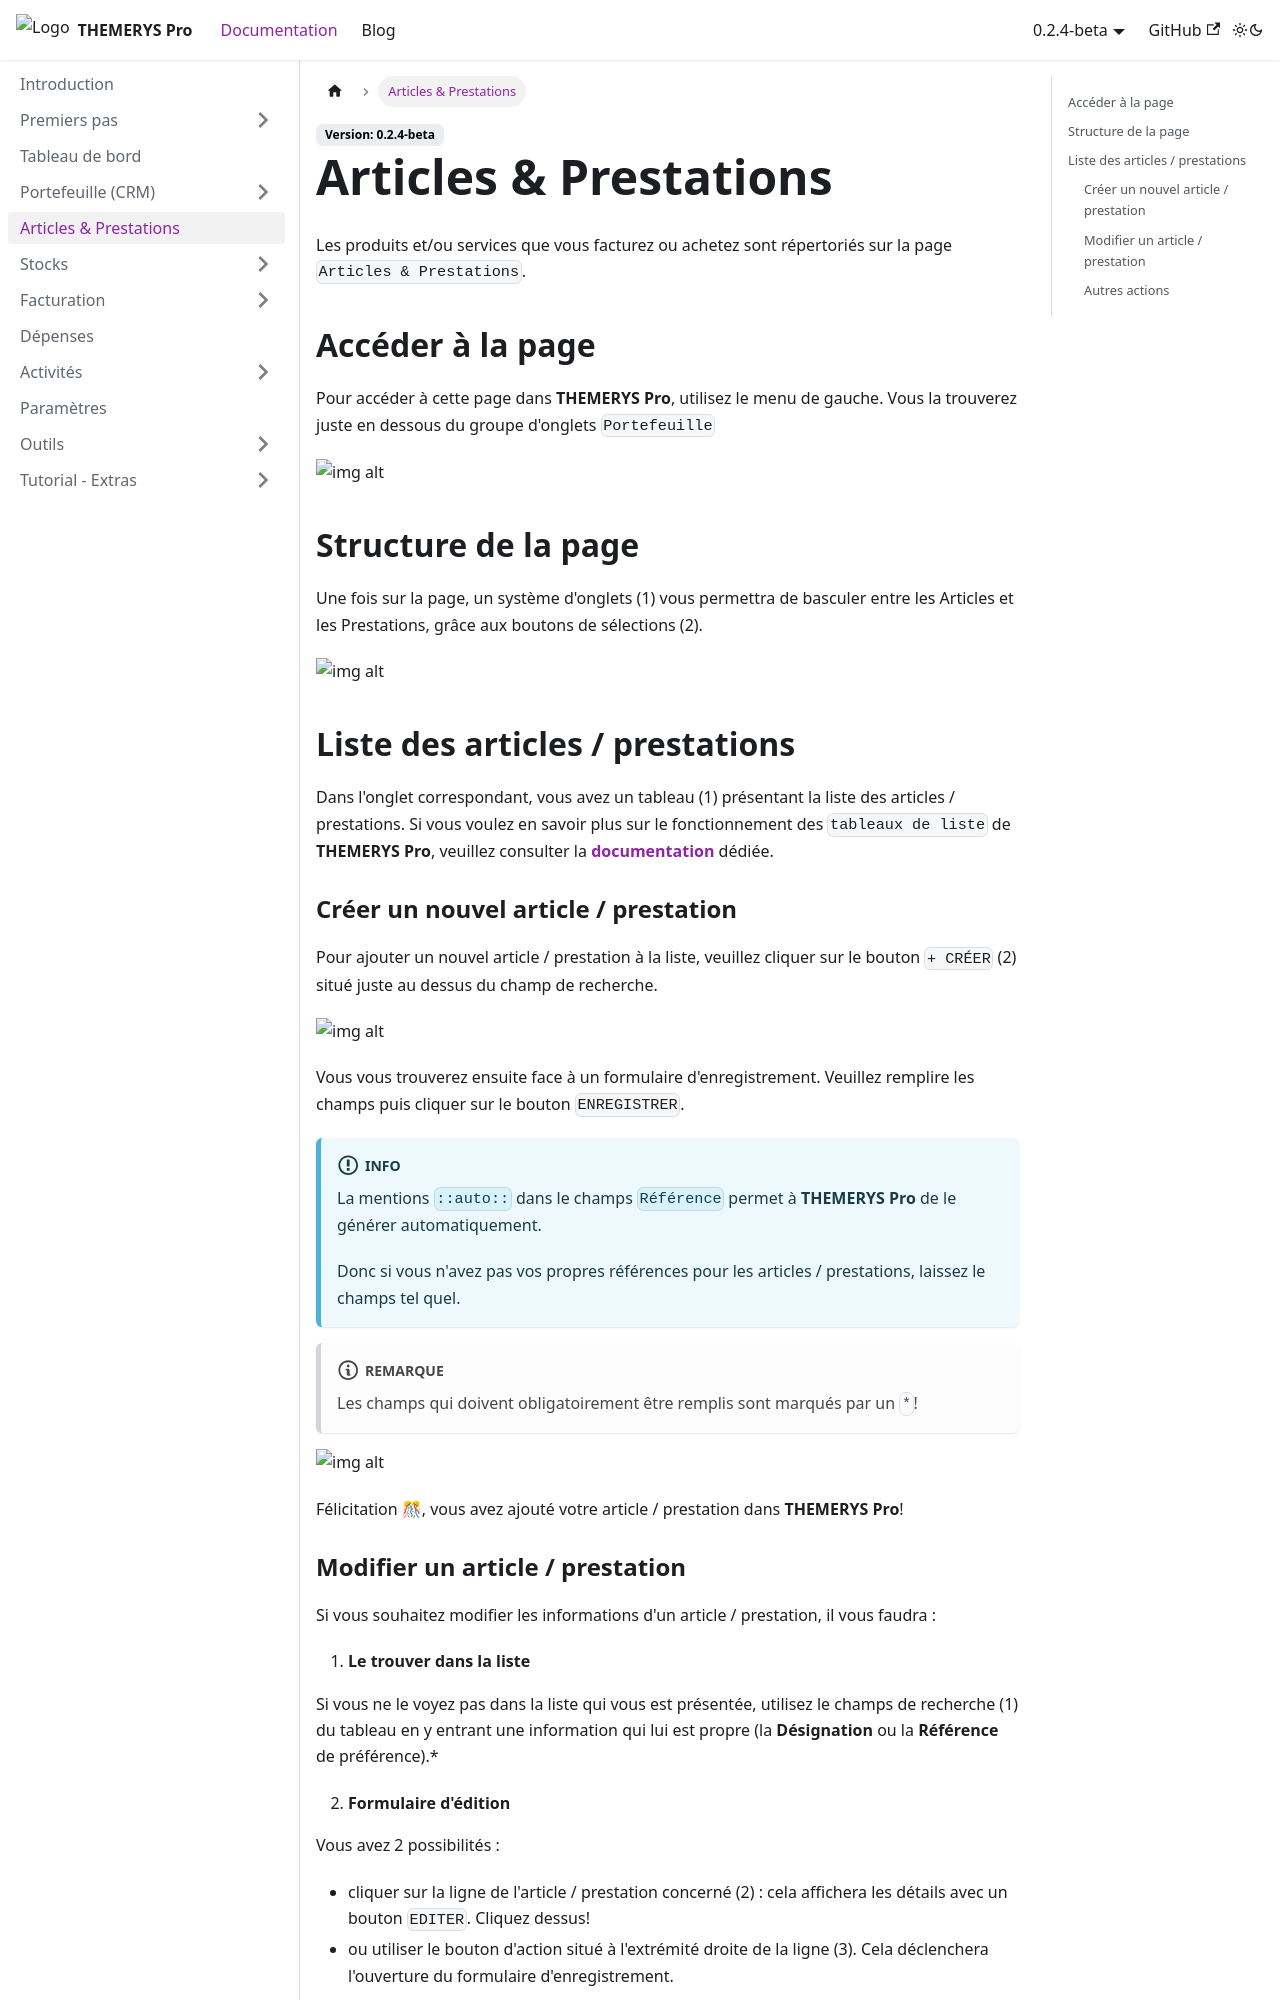

repository: M-tower/themerys-pro-doc · page: docs/articles-prestations.html · generator: docusaurus

---
sidebar_position: 5
---

# Articles & Prestations

Les produits et/ou services que vous facturez ou achetez sont répertoriés sur la page `Articles & Prestations`.

## Accéder à la page
Pour accéder à cette page dans **THEMERYS Pro**, utilisez le menu de gauche. Vous la trouverez juste en dessous du 
groupe d'onglets `Portefeuille`

![img alt](/img/articles-goto.png)

## Structure de la page
Une fois sur la page, un système d'onglets (1) vous permettra de basculer entre les Articles et les Prestations, grâce aux boutons de sélections (2).

![img alt](/img/articles-structure.png)

## Liste des articles / prestations
Dans l'onglet correspondant, vous avez un tableau (1) présentant la liste des articles / prestations.
Si vous voulez en savoir plus sur le fonctionnement des `tableaux de liste` de **THEMERYS Pro**, veuillez consulter
la **[documentation](./outils/tableaux)** dédiée.

### Créer un nouvel article / prestation
Pour ajouter un nouvel article / prestation à la liste, veuillez cliquer sur le bouton `+ CRÉER` (2) situé juste au dessus du champ de recherche.

![img alt](/img/articles-creation.png)

Vous vous trouverez ensuite face à un formulaire d'enregistrement. Veuillez remplire les champs puis cliquer sur le bouton `ENREGISTRER`.

:::info

La mentions `::auto::` dans le champs `Référence` permet à  **THEMERYS Pro** de le générer automatiquement.

Donc si vous n'avez pas vos propres références pour les articles / prestations, laissez le champs tel quel.

:::

:::note

Les champs qui doivent obligatoirement être remplis sont marqués par un `*`!

:::

![img alt](/img/articles-creation-form.png)

Félicitation 🎊, vous avez ajouté votre article / prestation dans  **THEMERYS Pro**!
